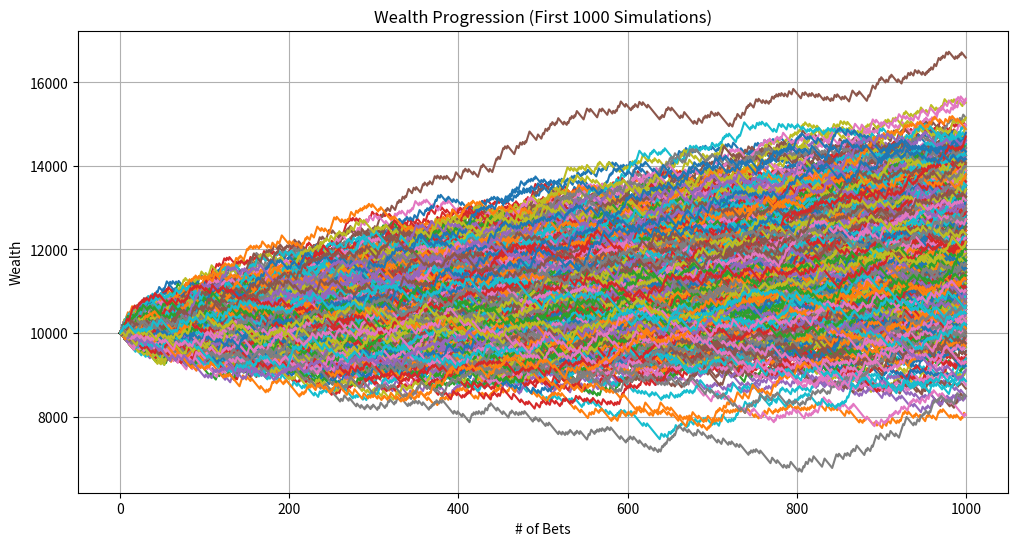
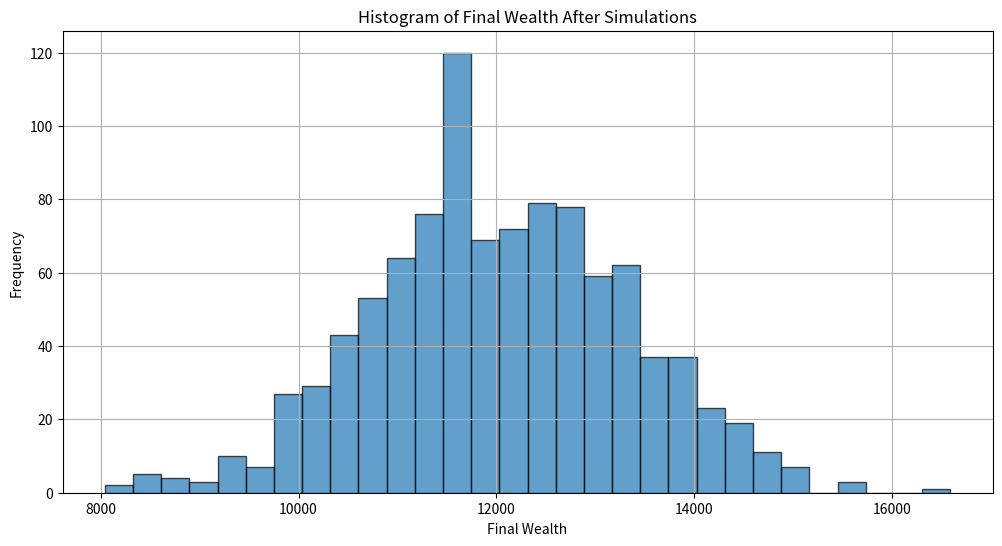

The matplotlib source for these figures, in order:
import random
import matplotlib.pyplot as plt
import math

def run_single_simulation(starting_wealth, up_amount, p_up, down_amount, p_down, upper_bet_limit, lower_threshold):
    """
    Runs simulation of repeated fixed bets.

    Parameters:
    - starting_wealth (float): Initial amount of wealth.
    - up_amount (float): Amount won per successful bet.
    - p_up (float): Probability of winning each bet.
    - down_amount (float): Amount lost per unsuccessful bet.
    - p_down (float): Probability of losing each bet.
    - upper_bet_limit (int): Maximum number of bets to simulate.
    - lower_threshold (float): Wealth level to stop betting (0 for bankruptcy or 1).

    Returns:
    - wealth_history (list): List of wealth after each bet.
    - peak_wealth (float): Highest wealth achieved during the simulation.
    - min_wealth (float): Lowest wealth achieved during the simulation.
    - went_bankrupt (bool): Whether the simulation ended in ruin.
    - bet_count (int): Total number of bets placed in the simulation.
    """
    current_wealth = starting_wealth
    bet_count = 0
    wealth_history = [current_wealth]
    peak_wealth = starting_wealth
    min_wealth = starting_wealth
    went_bankrupt = False

    while bet_count < upper_bet_limit and current_wealth > lower_threshold:
        bet_count += 1
        outcome = random.random()

        if outcome < p_up:
            current_wealth += up_amount
            result = "Win"
        elif outcome < p_up + p_down:
            current_wealth -= down_amount
            result = "Lose"
        else:
            result = "No Change"

        wealth_history.append(current_wealth)

        if current_wealth > peak_wealth:
            peak_wealth = current_wealth
        if current_wealth < min_wealth:
            min_wealth = current_wealth

        # Print the outcome of the current bet
        #print(f"Bet {bet_count}: {result} | Current Wealth: {current_wealth}")

        # Check if wealth has hit the lower threshold
        if current_wealth <= lower_threshold:
            print("\n--- Stopping Simulation ---")
            print(f"Wealth has reached the lower threshold of {lower_threshold}.")
            went_bankrupt = True
            break
    else:
        pass
        #print("\n--- Stopping Simulation ---")
        #print(f"Reached the upper limit of {upper_bet_limit} bets.")

    # Final Results
    #print("\n=== Simulation Summary ===")
    print(f"Total Bets Placed: {bet_count}")
    #print(f"Final Wealth: {current_wealth}")
    #print(f"Peak Wealth Achieved: {peak_wealth}")
    #print(f"Minimum Wealth Achieved: {min_wealth}\n")
    
    return wealth_history, peak_wealth, min_wealth, went_bankrupt, bet_count

def run_multiple_simulations(num_simulations, starting_wealth, up_amount, p_up, down_amount, p_down, upper_bet_limit, lower_threshold):
    """
    Runs multiple simulations of repeated fixed bets.

    Parameters:
    - num_simulations (int): Number of simulations to run.
    - All other parameters as defined in run_single_simulation.

    Returns:
    - final_wealths (list): Final wealth from each simulation.
    - peak_wealths (list): Peak wealth from each simulation.
    - min_wealths (list): Minimum wealth from each simulation.
    - all_wealth_histories (list): Wealth histories from all simulations.
    - ruin_count (int): Number of simulations that ended in ruin.
    - smallest_min_wealth (float): Smallest minimum wealth achieved across all simulations.
    - highest_peak_wealth (float): Highest peak wealth achieved across all simulations.
    """
    ruin_count = 0
    final_wealths = []
    peak_wealths = []
    min_wealths = []
    all_wealth_histories = []
    smallest_min_wealth = float('inf')
    highest_peak_wealth = float('-inf')
    max_bets_before_ruin = 0

    for sim in range(1, num_simulations + 1):
        #print(f"\n=== Simulation {sim} ===")
        wealth_history, peak_wealth, min_wealth, went_bankrupt, bet_count = run_single_simulation(
            starting_wealth, up_amount, p_up, down_amount, p_down, upper_bet_limit, lower_threshold
        )
        all_wealth_histories.append(wealth_history)
        final_wealths.append(wealth_history[-1])
        peak_wealths.append(peak_wealth)
        min_wealths.append(min_wealth)

        if min_wealth < smallest_min_wealth:
            smallest_min_wealth = min_wealth
        if peak_wealth > highest_peak_wealth:
            highest_peak_wealth = peak_wealth

        if went_bankrupt:
            ruin_count += 1

            # Track the simulation(s) with the most bets before ruin
            if bet_count > max_bets_before_ruin:
                max_bets_before_ruin = bet_count
                simulations_with_max_bets_before_ruin = [sim]
            elif bet_count == max_bets_before_ruin:
                simulations_with_max_bets_before_ruin.append(sim)

    # Calculate ruin probability and other statistics
    ruin_probability = (ruin_count / num_simulations) * 100
    average_final_wealth = sum(final_wealths) / num_simulations
    average_peak_wealth = sum(peak_wealths) / num_simulations
    average_min_wealth = sum(min_wealths) / num_simulations

    # FINAL SUMMARY
    print("\n=== All Simulations Summary ===")
    print(f"Total Simulations Run: {num_simulations}")
    print(f"Ruin Occurred in {ruin_count} Simulations ({ruin_probability:.2f}%)")
    print(f"Average Final Wealth: {average_final_wealth:.2f}")
    print(f"Average Peak Wealth Achieved: {average_peak_wealth:.2f}")
    print(f"Average Minimum Wealth Achieved: {average_min_wealth:.2f}")
    print(f"Smallest Minimum Wealth Achieved: {smallest_min_wealth}")
    print(f"Highest Peak Wealth Achieved: {highest_peak_wealth}")
    
    # Add the new summary for simulations that hit ruin and survived the most bets
    if ruin_count > 0:
        print(f"Simulation(s) that hit ruin and survived the most bets ({max_bets_before_ruin} bets): {simulations_with_max_bets_before_ruin}")
    else:
        print("No simulations ended in ruin.")

    print()

    return final_wealths, peak_wealths, min_wealths, all_wealth_histories, ruin_count, smallest_min_wealth, highest_peak_wealth

def plot_sample_histories(all_wealth_histories, num_samples=10):
    """
    Plots the wealth progression for a sample of simulations.

    Parameters:
    - all_wealth_histories (list): List of wealth histories from all simulations.
    - num_samples (int): Number of simulations to plot.
    """
    plt.figure(figsize=(12, 6))
    for i, history in enumerate(all_wealth_histories[:num_samples]):
        plt.plot(history, label=f"Simulation {i+1}")
    plt.xlabel("# of Bets")
    plt.ylabel("Wealth")
    plt.title(f"Wealth Progression (First {num_samples} Simulations)")
    #plt.legend()
    plt.grid(True)
    plt.show()

def plot_final_wealth_histogram(final_wealths):
    """
    Plots a histogram of the final wealths from all simulations.

    Parameters:
    - final_wealths (list): Final wealth from each simulation.
    """
    plt.figure(figsize=(12, 6))
    plt.hist(final_wealths, bins=30, edgecolor='black', alpha=0.7)
    plt.xlabel("Final Wealth")
    plt.ylabel("Frequency")
    plt.title("Histogram of Final Wealth After Simulations")
    plt.grid(True)
    plt.show()

def simulate_gamblers_ruin_advanced():
    """
    Runs the advanced Gambler's Ruin simulation with predefined parameters.
    """
    print("=== Advanced Gambler's Ruin Simulation ===\n")
    
    # PARAMETERS!
    starting_wealth = 10000      
    up_amount = 65                # potential upside
    p_up = 0.3                    # probability of win
    down_amount = 25               # potential downside. Also "initial investment"
    p_down = 1 - p_up                  # probability of loss
    upper_bet_limit = 1000         # maximum # of bets
    lower_threshold = 0           # bankruptcy threshold
    num_simulations = 1000        # # of simulations to run
    
    bet_EV = round((p_up * up_amount) - (p_down * down_amount),3)
    bet_ER = bet_EV/down_amount
    bet_Var = (p_up * (up_amount**2)) + (p_down * (down_amount**2))
    bet_Var = round(((p_up * ((up_amount/down_amount)**2) + (p_down))) - (bet_ER**2), 5)
    bet_Std = math.sqrt(bet_Var)

    
    
    
    print(f"Starting Advanced Simulation with the following parameters:")
    print(f"Starting Wealth: {starting_wealth}")
    print(f"Potential Upside per Bet: {up_amount}")
    print(f"Probability of Winning: {p_up}")
    print(f"Potential Downside per Bet: {down_amount}")
    print(f"Probability of Losing: {p_down}")
    print(f"Upper Limit of Bets: {upper_bet_limit}")
    print(f"Lower Threshold: {lower_threshold}")
    print(f"Number of Simulations: {num_simulations}\n")
    
    final_wealths, peak_wealths, min_wealths, all_wealth_histories, ruin_count, smallest_min_wealth, highest_peak_wealth = run_multiple_simulations(
        num_simulations, starting_wealth, up_amount, p_up, down_amount, p_down, upper_bet_limit, lower_threshold
    )
    
    plot_sample_histories(all_wealth_histories, num_samples=num_simulations)
    
    # Plot histogram of final wealths
    plot_final_wealth_histogram(final_wealths)
    
    print("=== Additional Insights ===")
#   print(f"Maximum Wealth Achieved Across All Simulations: {highest_peak_wealth}")
#   print(f"Minimum Wealth Achieved Across All Simulations: {smallest_min_wealth}\n")
    print(f"Expected Value of Bet: {bet_EV}")
    print(f"Expected Return of Bet: {bet_ER}")
    print(f"Expected Variance of Bet: {bet_Var}")
    print(f"Expected Standard Deviation of Bet: {bet_Std}")
    
if __name__ == "__main__":
    simulate_gamblers_ruin_advanced()
    
'''
NEXT OBJECTIVE:
    Employ strategies derived from different CRRA functions from gamma = 1 (Kelly Criterion) to gamma = 0
'''


